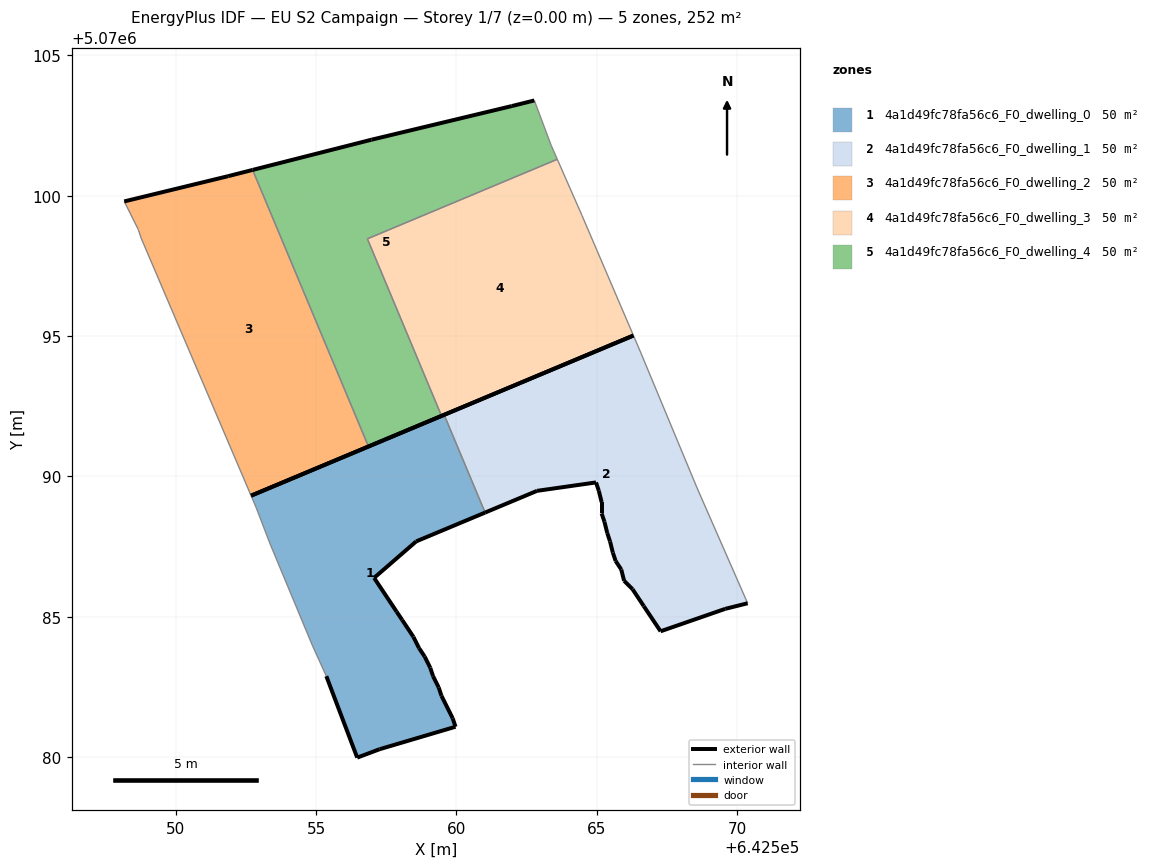
=== STOREY PLAN SPEC (per zone: floor XY polygon, exterior-wall plan segments, windows/doors) ===
zone 1: 4a1d49fc78fa56c6_F0_dwelling_0  (50.5 m²)
  floor: (642559.97, 5070081.08) (642559.87, 5070081.38) (642559.47, 5070082.18) (642559.37, 5070082.48) (642559.17, 5070082.88) (642559.07, 5070083.18) (642558.87, 5070083.58) (642558.67, 5070083.88) (642558.47, 5070084.29) (642558.07, 5070084.88) (642557.87, 5070085.18) (642557.07, 5070086.39) (642558.57, 5070087.69) (642561.03, 5070088.71) (642559.57, 5070092.20) (642552.69, 5070089.32) (642552.87, 5070088.89) (642553.37, 5070087.59) (642554.87, 5070083.99) (642555.37, 5070082.88) (642556.47, 5070079.98) (642557.27, 5070080.28)
  exterior wall: (642561.03, 5070088.71) – (642558.57, 5070087.69)  [2.7 m]
  exterior wall: (642558.57, 5070087.69) – (642557.07, 5070086.39)  [2.0 m]
  exterior wall: (642557.07, 5070086.39) – (642557.87, 5070085.18)  [1.4 m]
  exterior wall: (642557.87, 5070085.18) – (642558.07, 5070084.88)  [0.4 m]
  exterior wall: (642558.07, 5070084.88) – (642558.47, 5070084.29)  [0.7 m]
  exterior wall: (642558.47, 5070084.29) – (642558.67, 5070083.88)  [0.4 m]
  exterior wall: (642558.67, 5070083.88) – (642558.87, 5070083.58)  [0.4 m]
  exterior wall: (642558.87, 5070083.58) – (642559.07, 5070083.18)  [0.4 m]
  exterior wall: (642559.07, 5070083.18) – (642559.17, 5070082.88)  [0.3 m]
  exterior wall: (642559.17, 5070082.88) – (642559.37, 5070082.48)  [0.4 m]
  exterior wall: (642559.37, 5070082.48) – (642559.47, 5070082.18)  [0.3 m]
  exterior wall: (642559.47, 5070082.18) – (642559.87, 5070081.38)  [0.9 m]
  exterior wall: (642559.87, 5070081.38) – (642559.97, 5070081.08)  [0.3 m]
  exterior wall: (642559.97, 5070081.08) – (642557.27, 5070080.28)  [2.8 m]
  exterior wall: (642557.27, 5070080.28) – (642556.47, 5070079.98)  [0.9 m]
  exterior wall: (642556.47, 5070079.98) – (642555.37, 5070082.88)  [3.1 m]
  exterior wall: (642552.69, 5070089.32) – (642559.57, 5070092.20)  [7.5 m]
  interior walls: 5
zone 2: 4a1d49fc78fa56c6_F0_dwelling_1  (50.5 m²)
  floor: (642570.38, 5070085.48) (642568.58, 5070089.59) (642566.58, 5070094.39) (642566.31, 5070095.02) (642559.57, 5070092.20) (642561.03, 5070088.71) (642562.88, 5070089.49) (642564.98, 5070089.79) (642565.08, 5070089.49) (642565.18, 5070089.09) (642565.18, 5070088.69) (642565.28, 5070088.38) (642565.38, 5070087.99) (642565.48, 5070087.68) (642565.58, 5070087.29) (642565.68, 5070086.99) (642565.88, 5070086.68) (642565.98, 5070086.28) (642566.28, 5070085.98) (642566.68, 5070085.38) (642567.28, 5070084.48) (642569.58, 5070085.28)
  exterior wall: (642570.38, 5070085.48) – (642569.58, 5070085.28)  [0.8 m]
  exterior wall: (642569.58, 5070085.28) – (642567.28, 5070084.48)  [2.4 m]
  exterior wall: (642567.28, 5070084.48) – (642566.68, 5070085.38)  [1.1 m]
  exterior wall: (642566.68, 5070085.38) – (642566.28, 5070085.98)  [0.7 m]
  exterior wall: (642566.28, 5070085.98) – (642565.98, 5070086.28)  [0.4 m]
  exterior wall: (642565.98, 5070086.28) – (642565.88, 5070086.68)  [0.4 m]
  exterior wall: (642565.88, 5070086.68) – (642565.68, 5070086.99)  [0.4 m]
  exterior wall: (642565.68, 5070086.99) – (642565.58, 5070087.29)  [0.3 m]
  exterior wall: (642565.58, 5070087.29) – (642565.48, 5070087.68)  [0.4 m]
  exterior wall: (642565.48, 5070087.68) – (642565.38, 5070087.99)  [0.3 m]
  exterior wall: (642565.38, 5070087.99) – (642565.28, 5070088.38)  [0.4 m]
  exterior wall: (642565.28, 5070088.38) – (642565.18, 5070088.69)  [0.3 m]
  exterior wall: (642565.18, 5070088.69) – (642565.18, 5070089.09)  [0.4 m]
  exterior wall: (642565.18, 5070089.09) – (642565.08, 5070089.49)  [0.4 m]
  exterior wall: (642565.08, 5070089.49) – (642564.98, 5070089.79)  [0.3 m]
  exterior wall: (642564.98, 5070089.79) – (642562.88, 5070089.49)  [2.1 m]
  exterior wall: (642562.88, 5070089.49) – (642561.03, 5070088.71)  [2.0 m]
  exterior wall: (642559.57, 5070092.20) – (642566.31, 5070095.02)  [7.3 m]
  interior walls: 4
zone 3: 4a1d49fc78fa56c6_F0_dwelling_2  (50.5 m²)
  floor: (642556.87, 5070091.07) (642552.74, 5070100.92) (642551.87, 5070100.70) (642548.17, 5070099.80) (642548.67, 5070098.80) (642548.77, 5070098.50) (642552.69, 5070089.32)
  exterior wall: (642551.87, 5070100.70) – (642552.74, 5070100.92)  [0.9 m]
  exterior wall: (642556.87, 5070091.07) – (642552.69, 5070089.32)  [4.5 m]
  exterior wall: (642548.17, 5070099.80) – (642551.87, 5070100.70)  [3.8 m]
  interior walls: 4
zone 4: 4a1d49fc78fa56c6_F0_dwelling_3  (50.5 m²)
  floor: (642566.31, 5070095.02) (642564.48, 5070099.29) (642563.60, 5070101.30) (642556.83, 5070098.47) (642559.47, 5070092.16)
  exterior wall: (642566.31, 5070095.02) – (642559.47, 5070092.16)  [7.4 m]
  interior walls: 4
zone 5: 4a1d49fc78fa56c6_F0_dwelling_4  (50.5 m²)
  floor: (642559.47, 5070092.16) (642556.83, 5070098.47) (642563.60, 5070101.30) (642563.38, 5070101.80) (642562.78, 5070103.40) (642561.98, 5070103.20) (642556.97, 5070102.00) (642552.74, 5070100.92) (642556.87, 5070091.07)
  exterior wall: (642561.98, 5070103.20) – (642562.78, 5070103.40)  [0.8 m]
  exterior wall: (642559.47, 5070092.16) – (642556.87, 5070091.07)  [2.8 m]
  exterior wall: (642552.74, 5070100.92) – (642556.97, 5070102.00)  [4.4 m]
  exterior wall: (642556.97, 5070102.00) – (642561.98, 5070103.20)  [5.1 m]
  interior walls: 5

=== DERIVED (storey summary) ===
Building: EU S2 Campaign
Storey: 1 of 7  (floor level z = 0.00 m)
Storey gross floor area: 252.4 m²
Zones on this storey: 5
  - 4a1d49fc78fa56c6_F0_dwelling_0: floor 50.5 m²; exterior wall 25.0 m (74.9 m²); WWR 0.0%
  - 4a1d49fc78fa56c6_F0_dwelling_1: floor 50.5 m²; exterior wall 20.6 m (61.8 m²); WWR 0.0%
  - 4a1d49fc78fa56c6_F0_dwelling_2: floor 50.5 m²; exterior wall 9.2 m (27.7 m²); WWR 0.0%
  - 4a1d49fc78fa56c6_F0_dwelling_3: floor 50.5 m²; exterior wall 7.4 m (22.2 m²); WWR 0.0%
  - 4a1d49fc78fa56c6_F0_dwelling_4: floor 50.5 m²; exterior wall 13.2 m (39.5 m²); WWR 0.0%
Zone adjacency (shared interzone walls):
  - 4a1d49fc78fa56c6_F0_dwelling_0 ↔ 4a1d49fc78fa56c6_F0_dwelling_1
  - 4a1d49fc78fa56c6_F0_dwelling_2 ↔ 4a1d49fc78fa56c6_F0_dwelling_4
  - 4a1d49fc78fa56c6_F0_dwelling_3 ↔ 4a1d49fc78fa56c6_F0_dwelling_4